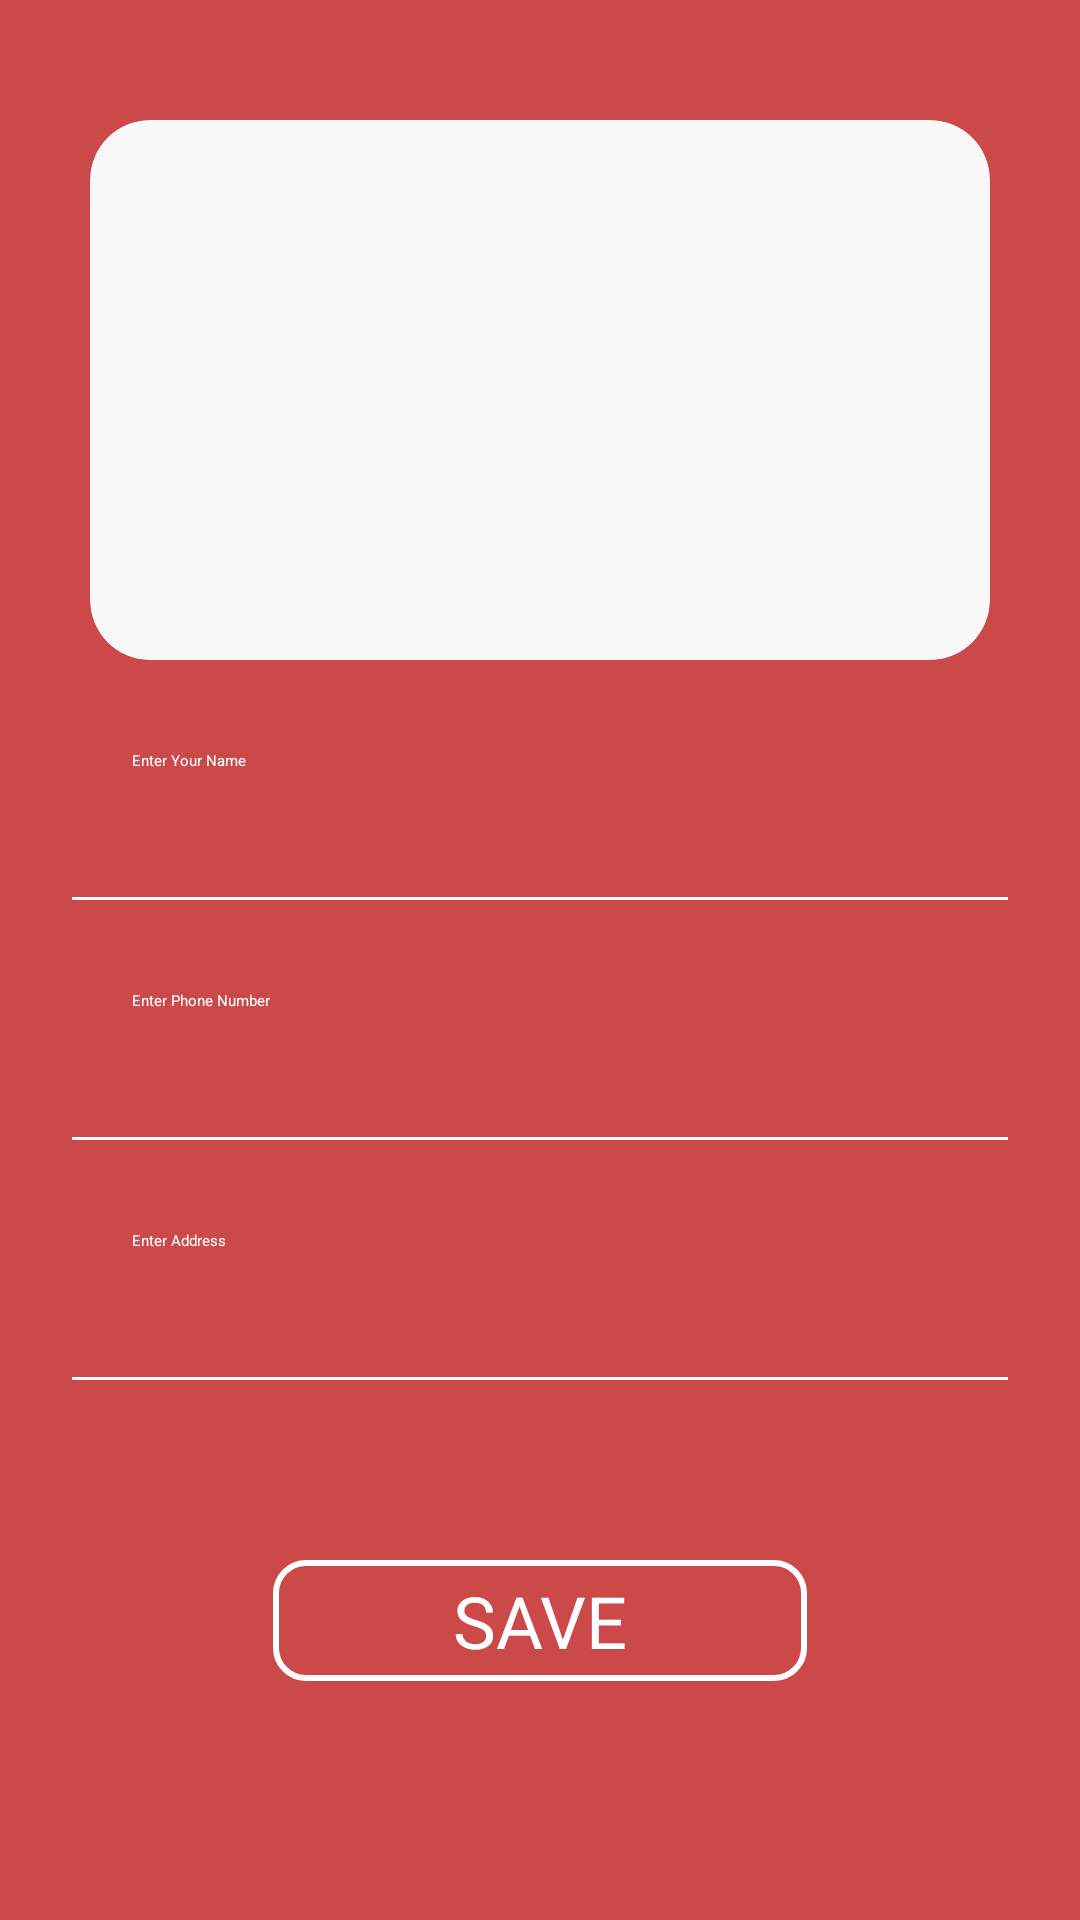

Reconstruct the res/layout file that produces this screen, plus the resources it refers to.
<!-- AndroidManifest.xml: application theme Theme.FaceApp -->
<!-- res/layout/activity_add_new_user_face.xml -->
<?xml version="1.0" encoding="utf-8"?>
<androidx.constraintlayout.widget.ConstraintLayout xmlns:android="http://schemas.android.com/apk/res/android"
    xmlns:app="http://schemas.android.com/apk/res-auto"
    xmlns:tools="http://schemas.android.com/tools"
    android:layout_width="match_parent"
    android:layout_height="match_parent"
    tools:context=".AddNewUserFace"
    android:background="#CC4949">

    <androidx.cardview.widget.CardView
        android:id="@+id/imageHolderCardView"
        android:layout_width="300dp"
        android:layout_height="180dp"
        android:layout_marginTop="40dp"
        app:layout_constraintEnd_toEndOf="parent"
        app:layout_constraintStart_toStartOf="parent"
        app:layout_constraintTop_toTopOf="parent"
        app:cardBackgroundColor="#FFF8F8F8"
        app:cardCornerRadius="20dp">
        <ImageView
            android:id="@+id/imageToBeAdded"
            android:layout_width="match_parent"
            android:layout_height="match_parent"
            android:scaleType="centerCrop"/>

    </androidx.cardview.widget.CardView>

    <EditText
        android:id="@+id/editTextName"
        android:layout_width="match_parent"
        android:layout_height="50dp"
        app:layout_constraintTop_toBottomOf="@+id/imageHolderCardView"
        android:layout_marginStart="24dp"
        android:layout_marginEnd="24dp"
        android:layout_marginTop="30dp"
        android:inputType="text"
        android:hint="@string/hint_name"
        android:textColor="@color/white"
        android:textColorHint="@color/white"
        android:paddingStart="20dp"
        android:paddingEnd="20dp"
        android:background="@drawable/edit_text_background"/>

    <EditText
        android:id="@+id/editTextPhone"
        android:layout_width="match_parent"
        android:layout_height="50dp"
        app:layout_constraintTop_toBottomOf="@id/editTextName"
        android:layout_marginStart="24dp"
        android:layout_marginEnd="24dp"
        android:layout_marginTop="30dp"
        android:inputType="phone"
        android:hint="@string/hint_phone"
        android:textColor="@color/white"
        android:textColorHint="@color/white"
        android:paddingStart="20dp"
        android:paddingEnd="20dp"
        android:background="@drawable/edit_text_background"/>

    <EditText
        android:id="@+id/editTextAddress"
        android:layout_width="match_parent"
        android:layout_height="50dp"
        android:inputType="textPostalAddress"
        app:layout_constraintTop_toBottomOf="@+id/editTextPhone"
        android:layout_marginStart="24dp"
        android:layout_marginEnd="24dp"
        android:background="@drawable/edit_text_background"
        android:layout_marginTop="30dp"
        android:hint="@string/hint_address"
        android:textColor="@color/white"
        android:textColorHint="@color/white"
        android:paddingStart="20dp"
        android:paddingEnd="20dp"/>

    <androidx.appcompat.widget.AppCompatButton
        android:id="@+id/saveButton"
        android:layout_width="wrap_content"
        android:layout_height="wrap_content"
        android:text="@string/save_button_text"
        android:textAllCaps="false"
        app:layout_constraintEnd_toEndOf="parent"
        app:layout_constraintStart_toStartOf="parent"
        app:layout_constraintTop_toBottomOf="@+id/editTextAddress"
        android:layout_marginTop="60dp"
        android:textColor="@color/white"
        android:textSize="24sp"
        android:paddingStart="60dp"
        android:paddingEnd="60dp"
        android:paddingTop="4dp"
        android:paddingBottom="4dp"
        android:background="@drawable/button_background"/>


</androidx.constraintlayout.widget.ConstraintLayout>
<!-- resources referenced by this layout -->
<resources>
  <color name="white">#FFFFFFFF</color>
  <!-- drawable button_background (drawable) -->
  <?xml version="1.0" encoding="utf-8"?>
  <selector xmlns:android="http://schemas.android.com/apk/res/android">
      <item>
          <shape android:shape="rectangle">
              <stroke android:width="2dp"
                  android:color="@color/white"/>
              <corners android:radius="10dp"/>
          </shape>
      </item>
  </selector>
  <!-- drawable edit_text_background (drawable) -->
  <?xml version="1.0" encoding="utf-8"?>
  <layer-list xmlns:android="http://schemas.android.com/apk/res/android">
      <item
          android:top="-3dp"
          android:left="-3dp"
          android:right="-3dp"
          android:bottom="-1dp">
          <shape android:shape="rectangle">
              <stroke android:width="2dp"
                  android:color="@color/white"/>
          </shape>
      </item>
  </layer-list>
  <string name="hint_address">Enter Address</string>
  <string name="hint_name">Enter Your Name</string>
  <string name="hint_phone">Enter Phone Number</string>
  <string name="save_button_text">SAVE</string>
</resources>
